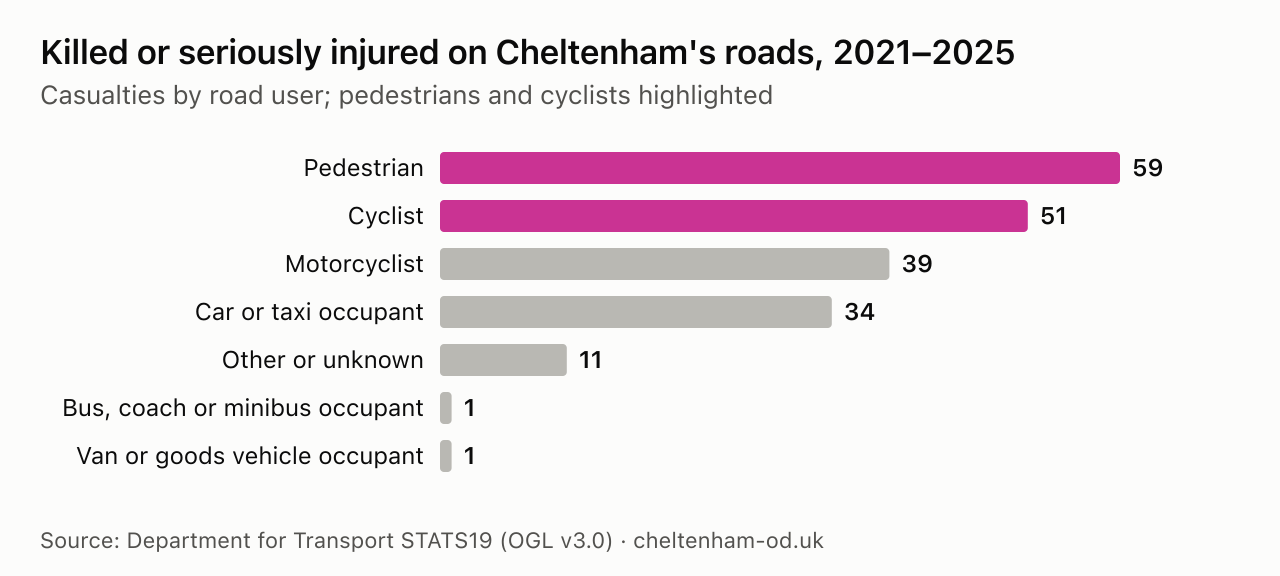

Source data for this figure (header and first rows):
road_user, killed, seriously_injured, killed_or_seriously_injured, slightly_injured, all_casualties
Pedestrian, 4, 55, 59, 91, 150
Cyclist, 0, 51, 51, 148, 199
Motorcyclist, 2, 37, 39, 55, 94
Car or taxi occupant, 1, 33, 34, 248, 282
Bus, coach or minibus occupant, 0, 1, 1, 3, 4
Van or goods vehicle occupant, 0, 1, 1, 16, 17
Other or unknown, 0, 11, 11, 17, 28
